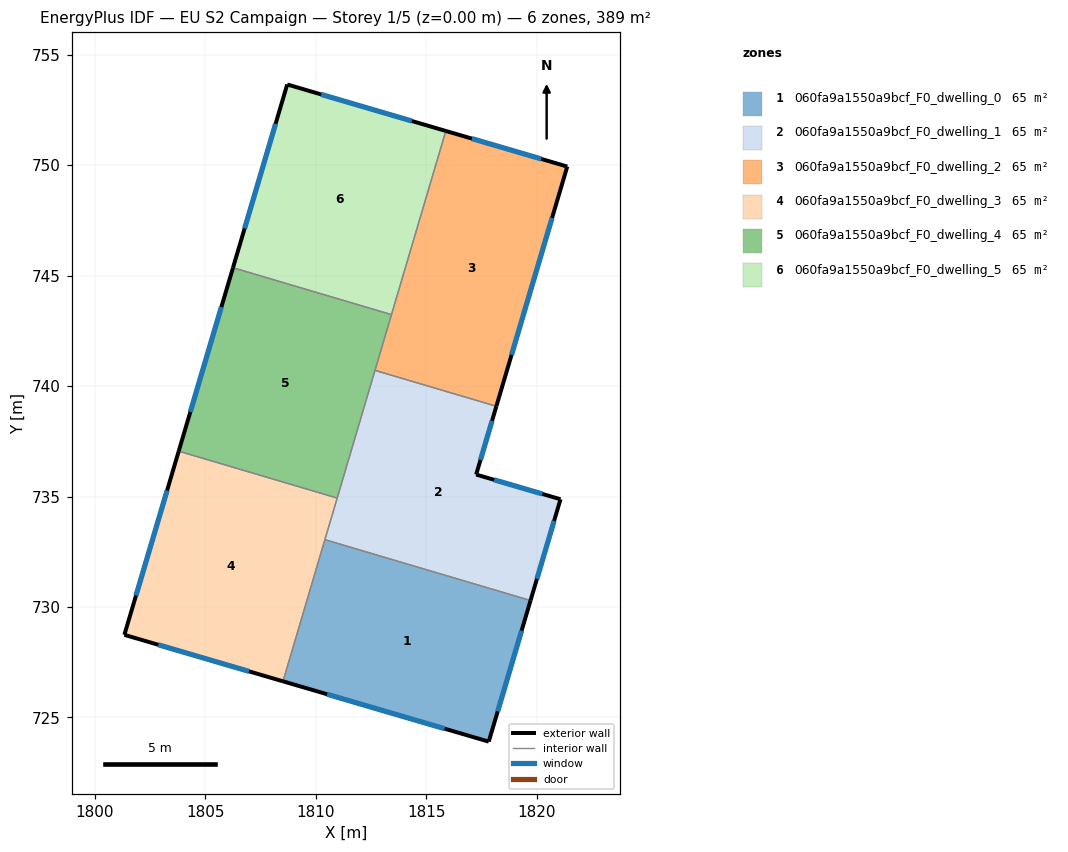
=== STOREY PLAN SPEC (per zone: floor XY polygon, exterior-wall plan segments, windows/doors) ===
zone 1: 060fa9a1550a9bcf_F0_dwelling_0  (64.8 m²)
  floor: (1819.72, 730.29) (1817.82, 723.90) (1808.51, 726.63) (1810.41, 733.05)
  exterior wall: (1817.82, 723.90) – (1819.72, 730.29)  [6.7 m]
    window: (1818.23, 725.27) – (1819.31, 728.92)  [6.5 m²]
  exterior wall: (1808.51, 726.63) – (1817.82, 723.90)  [9.7 m]
    window: (1810.50, 726.05) – (1815.83, 724.49)  [9.5 m²]
  interior walls: 2
zone 2: 060fa9a1550a9bcf_F0_dwelling_1  (64.8 m²)
  floor: (1818.17, 739.08) (1817.25, 735.99) (1821.07, 734.88) (1819.72, 730.29) (1810.41, 733.05) (1812.67, 740.71)
  exterior wall: (1817.25, 735.99) – (1818.17, 739.08)  [3.2 m]
    window: (1817.45, 736.66) – (1817.97, 738.42)  [3.2 m²]
  exterior wall: (1821.07, 734.88) – (1817.25, 735.99)  [4.0 m]
    window: (1820.25, 735.12) – (1818.07, 735.75)  [3.9 m²]
  exterior wall: (1819.72, 730.29) – (1821.07, 734.88)  [4.8 m]
    window: (1820.01, 731.27) – (1820.78, 733.89)  [4.7 m²]
  interior walls: 4
zone 3: 060fa9a1550a9bcf_F0_dwelling_2  (64.8 m²)
  floor: (1821.38, 749.94) (1818.17, 739.08) (1812.67, 740.71) (1815.88, 751.55)
  exterior wall: (1821.38, 749.94) – (1815.88, 751.55)  [5.7 m]
    window: (1820.20, 750.28) – (1817.06, 751.20)  [5.6 m²]
  exterior wall: (1818.17, 739.08) – (1821.38, 749.94)  [11.3 m]
    window: (1818.86, 741.41) – (1820.69, 747.61)  [11.1 m²]
  interior walls: 3
zone 4: 060fa9a1550a9bcf_F0_dwelling_3  (64.8 m²)
  floor: (1810.96, 734.93) (1808.51, 726.63) (1801.33, 728.74) (1803.79, 737.05)
  exterior wall: (1801.33, 728.74) – (1808.51, 726.63)  [7.5 m]
    window: (1802.87, 728.29) – (1806.97, 727.08)  [7.3 m²]
  exterior wall: (1803.79, 737.05) – (1801.33, 728.74)  [8.7 m]
    window: (1803.26, 735.27) – (1801.86, 730.52)  [8.5 m²]
  interior walls: 3
zone 5: 060fa9a1550a9bcf_F0_dwelling_4  (64.8 m²)
  floor: (1813.42, 743.23) (1810.96, 734.93) (1803.79, 737.05) (1806.25, 745.36)
  exterior wall: (1806.25, 745.36) – (1803.79, 737.05)  [8.7 m]
    window: (1805.72, 743.58) – (1804.32, 738.83)  [8.5 m²]
  interior walls: 4
zone 6: 060fa9a1550a9bcf_F0_dwelling_5  (64.8 m²)
  floor: (1815.88, 751.55) (1813.42, 743.23) (1806.25, 745.36) (1808.70, 753.65)
  exterior wall: (1808.70, 753.65) – (1806.25, 745.36)  [8.7 m]
    window: (1808.18, 751.88) – (1806.77, 747.13)  [8.5 m²]
  exterior wall: (1815.88, 751.55) – (1808.70, 753.65)  [7.5 m]
    window: (1814.34, 752.00) – (1810.24, 753.20)  [7.3 m²]
  interior walls: 2

=== DERIVED (storey summary) ===
Building: EU S2 Campaign
Storey: 1 of 5  (floor level z = 0.00 m)
Storey gross floor area: 388.8 m²
Zones on this storey: 6
  - 060fa9a1550a9bcf_F0_dwelling_0: floor 64.8 m²; exterior wall 16.4 m (49.1 m²); 2 window(s) 16.0 m²; WWR 32.7%
  - 060fa9a1550a9bcf_F0_dwelling_1: floor 64.8 m²; exterior wall 12.0 m (35.9 m²); 3 window(s) 11.7 m²; WWR 32.7%
  - 060fa9a1550a9bcf_F0_dwelling_2: floor 64.8 m²; exterior wall 17.0 m (51.1 m²); 2 window(s) 16.7 m²; WWR 32.7%
  - 060fa9a1550a9bcf_F0_dwelling_3: floor 64.8 m²; exterior wall 16.2 m (48.5 m²); 2 window(s) 15.8 m²; WWR 32.7%
  - 060fa9a1550a9bcf_F0_dwelling_4: floor 64.8 m²; exterior wall 8.7 m (26.0 m²); 1 window(s) 8.5 m²; WWR 32.7%
  - 060fa9a1550a9bcf_F0_dwelling_5: floor 64.8 m²; exterior wall 16.1 m (48.4 m²); 2 window(s) 15.8 m²; WWR 32.7%
Zone adjacency (shared interzone walls):
  - 060fa9a1550a9bcf_F0_dwelling_0 ↔ 060fa9a1550a9bcf_F0_dwelling_1
  - 060fa9a1550a9bcf_F0_dwelling_0 ↔ 060fa9a1550a9bcf_F0_dwelling_3
  - 060fa9a1550a9bcf_F0_dwelling_1 ↔ 060fa9a1550a9bcf_F0_dwelling_2
  - 060fa9a1550a9bcf_F0_dwelling_1 ↔ 060fa9a1550a9bcf_F0_dwelling_3
  - 060fa9a1550a9bcf_F0_dwelling_1 ↔ 060fa9a1550a9bcf_F0_dwelling_4
  - 060fa9a1550a9bcf_F0_dwelling_2 ↔ 060fa9a1550a9bcf_F0_dwelling_4
  - 060fa9a1550a9bcf_F0_dwelling_2 ↔ 060fa9a1550a9bcf_F0_dwelling_5
  - 060fa9a1550a9bcf_F0_dwelling_3 ↔ 060fa9a1550a9bcf_F0_dwelling_4
  - 060fa9a1550a9bcf_F0_dwelling_4 ↔ 060fa9a1550a9bcf_F0_dwelling_5